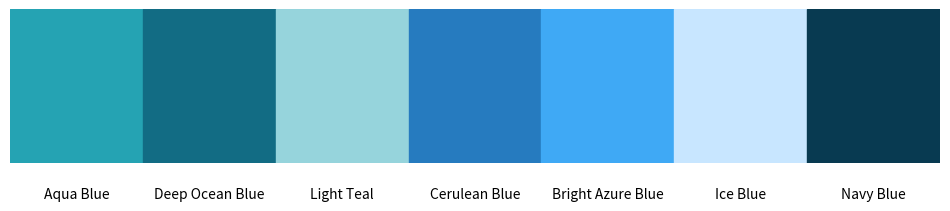

Source code (Python):
# Define the specific palette mentioned in the request
from matplotlib import pyplot as plt

specific_palette = {

    "Aqua Blue": (37/255, 163/255, 179/255),

    "Deep Ocean Blue": (18/255, 108/255, 132/255),

    "Light Teal": (150/255, 212/255, 220/255),

    "Cerulean Blue": (38/255, 123/255, 191/255),

    "Bright Azure Blue": (63/255, 169/255, 245/255),

    "Ice Blue": (200/255, 230/255, 255/255),

    "Navy Blue": (8/255, 58/255, 81/255),

}



# Create a figure to display the requested palette

fig, ax = plt.subplots(figsize=(12, 2))



# Display each color as a rectangle

for i, (name, rgb) in enumerate(specific_palette.items()):

    ax.add_patch(plt.Rectangle((i, 0), 1, 1, color=rgb))

    ax.text(i + 0.5, -0.2, name, ha='center', va='center', fontsize=10)



# Configure the plot

ax.set_xlim(0, len(specific_palette))

ax.set_ylim(0, 1)

ax.axis('off')



plt.show()